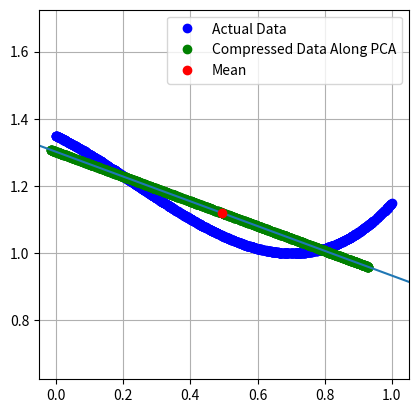

The script that saved this image:
import numpy as np
import matplotlib.pyplot as plt

N=1000 
def generate_dataset1():
    x = np.random.rand(1,N)
    y = x + 0.05*np.random.rand(1,N)
    data = np.vstack([x,y])
    return data

def generate_dataset2():
    import numpy as np # Assuming numpy is available
    x = np.random.rand(1,N)
    y = (0.5 - x**2)*(0.7 - x) + 1 
    data = np.vstack([x,y])
    return data

# Example usage (for demonstration, maybe not needed in final code block)
data= generate_dataset2()
mean = data.mean(axis=1).reshape(data.shape[0], 1)
variance = np.sum((data-mean)*(data-mean), axis=1).reshape(data.shape[0], 1) / data.shape[1]
standard_deviation = np.sqrt(variance)
#generate covariance matrix from outer product of data, XX^T
data_centered= (data-mean)/standard_deviation
covariance_mat = data_centered@ data_centered.transpose()
eigenvalues, eigenvectors = np.linalg.eig(covariance_mat)
#sort eigens in descending order of e value
indices = np.argsort(eigenvalues)[eigenvalues.shape[0]::-1]
eigenvalues = eigenvalues[indices]
eigenvectors = eigenvectors[:,indices]

#take 1 PCA from e vectors
PCA = eigenvectors[:,0].reshape(data.shape[0],1) #in standardized units
PCA = (PCA*standard_deviation) # in orig data units,
PCA = PCA/ np.linalg.norm(PCA) #  normalized to unit vector again
print("Unit vector of PCA" + str(PCA))
compressed_values_along_PCA = (PCA.transpose() @ (data-mean)).reshape(1,data.shape[1])
print( f"{eigenvalues[0]/eigenvalues.sum():.2%} variance along this/these axis")

#plot 
if (data.shape[0]==2):
    plt.plot(data[0],data[1], 'bo',label= "Actual Data")
    compressed_datapoints = mean+PCA@ compressed_values_along_PCA
    plt.plot( compressed_datapoints[0], compressed_datapoints[1], 'go', label='Compressed Data Along PCA')
    m= PCA[1]/PCA[0]
    plt.plot([mean[0]- 2,  mean[0]+2], [mean[1]-2*m,mean[1]+2*m])
    plt.plot(mean[0],mean[1], 'ro', label ='Mean')
    plt.grid(1)
    plt.legend()

    xmin, xmax = min(data[0]), max(data[0])
    ymin, ymax = min(data[1]), max(data[1])
    # Calculate range
    xrange = xmax - xmin
    yrange = ymax - ymin
    # Calculate center points
    xmid = (xmax + xmin) / 2
    ymid = (ymax + ymin) / 2
    # Find the max range to keep aspect ratio 1:1
    max_range = max(xrange, yrange)
    # Add some padding (optional)
    padding = 0.05 * max_range
    # Set axis limits with padding, centered around midpoints
    plt.xlim(xmid - max_range / 2 - padding, xmid + max_range / 2 + padding)
    plt.ylim(ymid - max_range / 2 - padding, ymid + max_range / 2 + padding)
    # Lock aspect ratio to 1:1
    plt.gca().set_aspect('equal', adjustable='box')
    plt.show()

